Image classification data set "mushroom_classification.v1-1.folder" (stvvx/SnapShroom_Machine-Learning-Mushroom-Identification-System on GitHub). Class labels (10): button mushroom, death cap, enoki mushroom, false morel, funeral bell mushroom, jack o lantern mushroom, oyster mushroom, red cage mushroom, shiitake mushroom, wood ear mushroom.

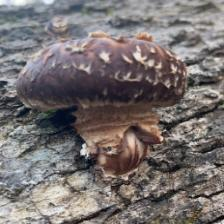
Label: shiitake mushroom

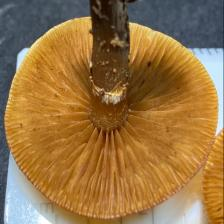
Label: funeral bell mushroom

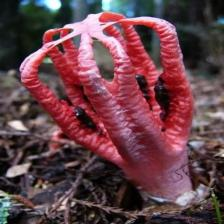
Label: red cage mushroom

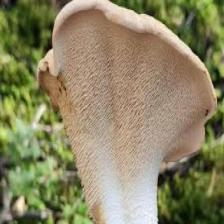
Label: oyster mushroom

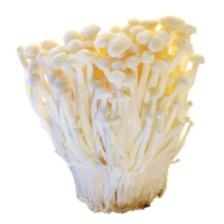
Label: enoki mushroom

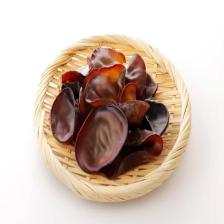
Label: wood ear mushroom
